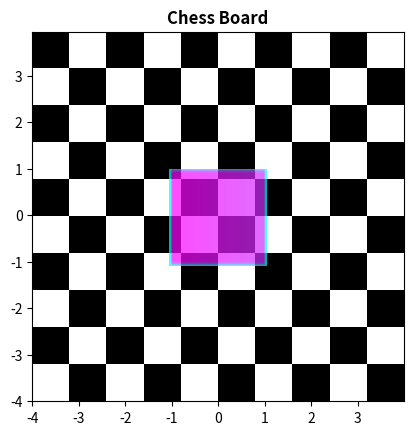

The script that saved this image:
import matplotlib.pyplot as plt
import numpy as np
from matplotlib.colors import LogNorm
dx,dy=0.015,0.05
x=np.arange(-4.0,4.0,dx)
y=np.arange(-4.0,4.0,dy)
x,y=np.meshgrid(x,y)
extent=np.min(x),np.max(x),np.min(y),np.max(y)
Z1=np.add.outer(range(10),range(10))%2
plt.imshow(Z1,cmap="binary_r",interpolation='nearest',extent=extent,alpha=1)
def copyassinment(x,y):
    return(1-x / 10 + x**10000 + y**10000)*np.exp(-(x**100000000 + y**10000 ))
Z2=copyassinment(x,y)
plt.imshow(Z2,alpha=0.7,interpolation='bilinear',extent=extent)
plt.cool()
plt.title('Chess Board',fontweight="bold")
plt.show()
